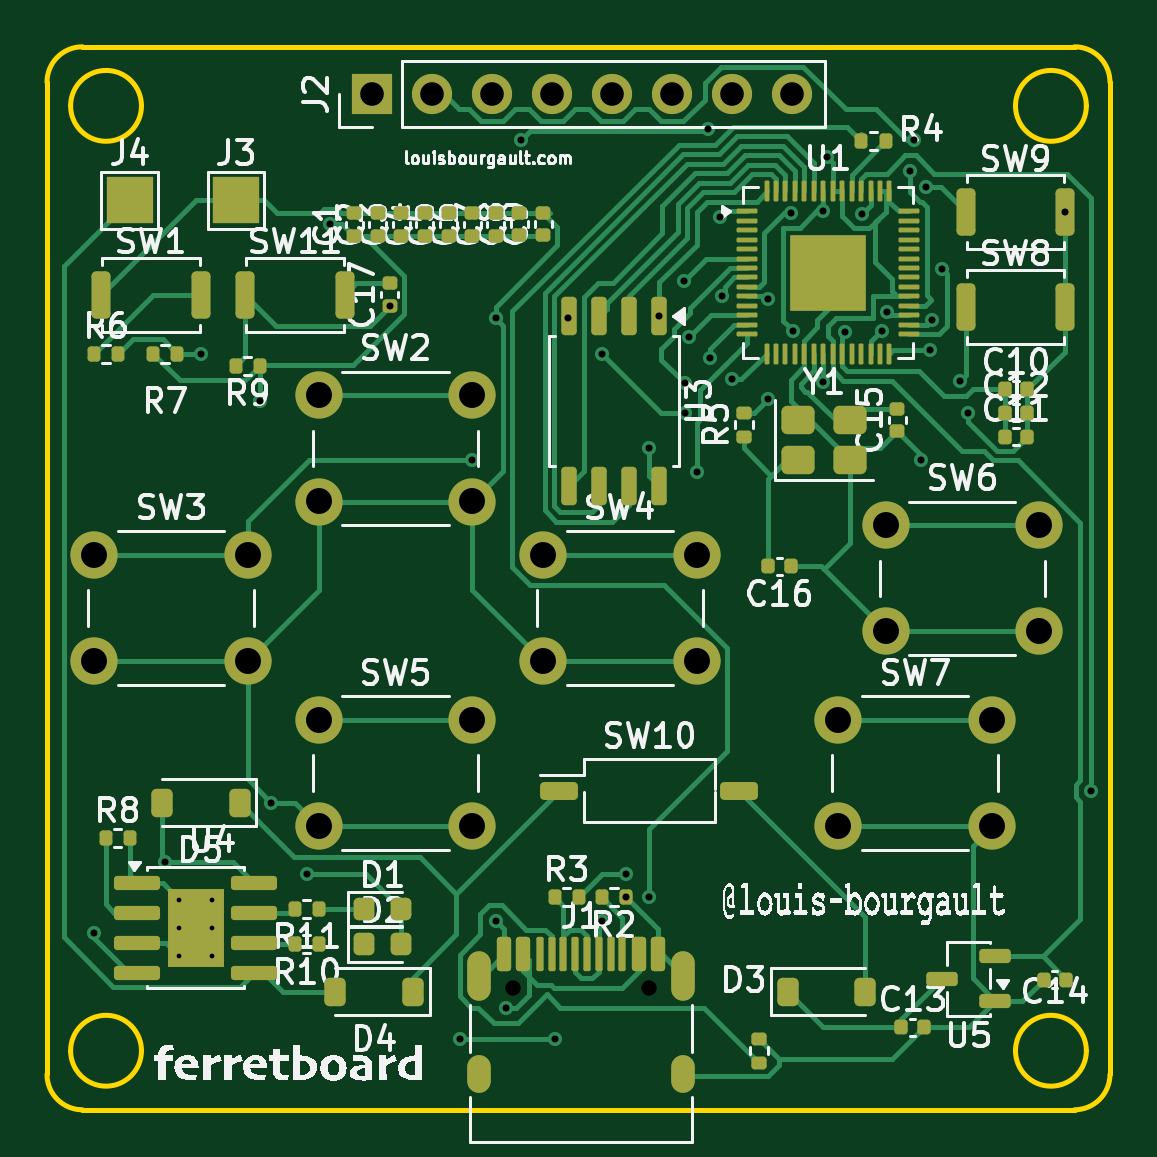
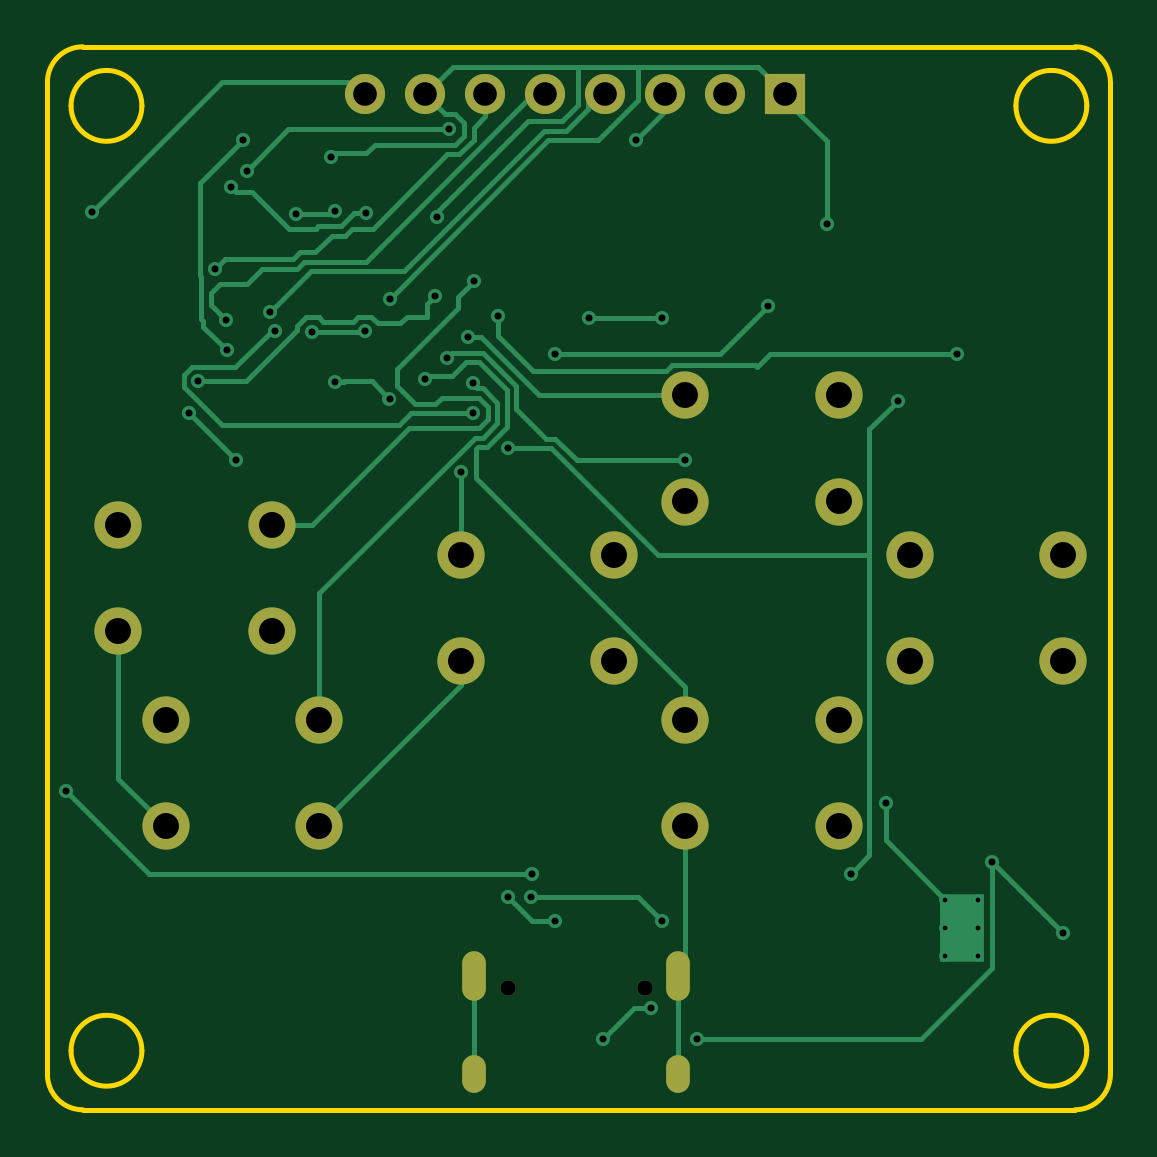
Circuit board: 11 layer files. Board 45.0 x 45.0 mm.
- bottom_copper: mini-games-CuBottom.gbr (14542 bytes)
- top_copper: mini-games-CuTop.gbr (43033 bytes)
- outline: mini-games-EdgeCuts.gbr (1575 bytes)
- bottom_mask: mini-games-MaskBottom.gbr (1704 bytes)
- top_mask: mini-games-MaskTop.gbr (9629 bytes)
- drill: mini-games-NPTH.drl (357 bytes)
- drill: mini-games-PTH.drl (2211 bytes)
- paste: mini-games-PasteBottom.gbr (455 bytes)
- paste: mini-games-PasteTop.gbr (8632 bytes)
- bottom_silk: mini-games-SilkBottom.gbr (1714 bytes)
- top_silk: mini-games-SilkTop.gbr (132324 bytes)

=== bottom_copper: mini-games-CuBottom.gbr (14542 bytes, source omitted) ===
=== top_copper: mini-games-CuTop.gbr (43033 bytes, source omitted) ===
=== outline: mini-games-EdgeCuts.gbr ===
%TF.GenerationSoftware,KiCad,Pcbnew,10.0.2*%
%TF.CreationDate,2026-05-14T21:02:54+08:00*%
%TF.ProjectId,mini-games,6d696e69-2d67-4616-9d65-732e6b696361,rev?*%
%TF.SameCoordinates,Original*%
%TF.FileFunction,Profile,NP*%
%FSLAX46Y46*%
G04 Gerber Fmt 4.6, Leading zero omitted, Abs format (unit mm)*
G04 Created by KiCad (PCBNEW 10.0.2) date 2026-05-14 21:02:54*
%MOMM*%
%LPD*%
G01*
G04 APERTURE LIST*
%TA.AperFunction,Profile*%
%ADD10C,0.200000*%
%TD*%
G04 APERTURE END LIST*
D10*
X63000000Y-19500000D02*
G75*
G02*
X64500000Y-18000000I1500000J0D01*
G01*
X63000000Y-61500000D02*
X63000000Y-19500000D01*
X64500000Y-18000000D02*
X106500000Y-18000000D01*
X64500000Y-63000000D02*
G75*
G02*
X63000000Y-61500000I0J1500000D01*
G01*
X67000000Y-20500000D02*
G75*
G02*
X64000000Y-20500000I-1500000J0D01*
G01*
X64000000Y-20500000D02*
G75*
G02*
X67000000Y-20500000I1500000J0D01*
G01*
X67000000Y-60500000D02*
G75*
G02*
X64000000Y-60500000I-1500000J0D01*
G01*
X64000000Y-60500000D02*
G75*
G02*
X67000000Y-60500000I1500000J0D01*
G01*
X107000000Y-20500000D02*
G75*
G02*
X104000000Y-20500000I-1500000J0D01*
G01*
X104000000Y-20500000D02*
G75*
G02*
X107000000Y-20500000I1500000J0D01*
G01*
X107000000Y-60500000D02*
G75*
G02*
X104000000Y-60500000I-1500000J0D01*
G01*
X104000000Y-60500000D02*
G75*
G02*
X107000000Y-60500000I1500000J0D01*
G01*
X106500000Y-18000000D02*
G75*
G02*
X108000000Y-19500000I0J-1500000D01*
G01*
X106500000Y-63000000D02*
X64500000Y-63000000D01*
X108000000Y-19500000D02*
X108000000Y-61500000D01*
X108000000Y-61500000D02*
G75*
G02*
X106500000Y-63000000I-1500000J0D01*
G01*
M02*

=== bottom_mask: mini-games-MaskBottom.gbr ===
%TF.GenerationSoftware,KiCad,Pcbnew,10.0.2*%
%TF.CreationDate,2026-05-14T21:02:54+08:00*%
%TF.ProjectId,mini-games,6d696e69-2d67-4616-9d65-732e6b696361,rev?*%
%TF.SameCoordinates,Original*%
%TF.FileFunction,Soldermask,Bot*%
%TF.FilePolarity,Negative*%
%FSLAX46Y46*%
G04 Gerber Fmt 4.6, Leading zero omitted, Abs format (unit mm)*
G04 Created by KiCad (PCBNEW 10.0.2) date 2026-05-14 21:02:54*
%MOMM*%
%LPD*%
G01*
G04 APERTURE LIST*
%ADD10C,2.000000*%
%ADD11C,0.650000*%
%ADD12O,1.000000X2.100000*%
%ADD13O,1.000000X1.600000*%
%ADD14R,1.700000X1.700000*%
%ADD15C,1.700000*%
G04 APERTURE END LIST*
D10*
%TO.C,SW5*%
X74500000Y-46500000D03*
X81000000Y-46500000D03*
X74500000Y-51000000D03*
X81000000Y-51000000D03*
%TD*%
%TO.C,SW3*%
X65000000Y-39500000D03*
X71500000Y-39500000D03*
X65000000Y-44000000D03*
X71500000Y-44000000D03*
%TD*%
%TO.C,SW2*%
X74500000Y-32750000D03*
X81000000Y-32750000D03*
X74500000Y-37250000D03*
X81000000Y-37250000D03*
%TD*%
%TO.C,SW4*%
X84000000Y-39500000D03*
X90500000Y-39500000D03*
X84000000Y-44000000D03*
X90500000Y-44000000D03*
%TD*%
D11*
%TO.C,J1*%
X82720000Y-57850000D03*
X88500000Y-57850000D03*
D12*
X81290000Y-57320000D03*
D13*
X81290000Y-61500000D03*
D12*
X89930000Y-57320000D03*
D13*
X89930000Y-61500000D03*
%TD*%
D10*
%TO.C,SW7*%
X96500000Y-46500000D03*
X103000000Y-46500000D03*
X96500000Y-51000000D03*
X103000000Y-51000000D03*
%TD*%
%TO.C,SW6*%
X98500000Y-38250000D03*
X105000000Y-38250000D03*
X98500000Y-42750000D03*
X105000000Y-42750000D03*
%TD*%
D14*
%TO.C,J2*%
X76760000Y-20000000D03*
D15*
X79300000Y-20000000D03*
X81840000Y-20000000D03*
X84380000Y-20000000D03*
X86920000Y-20000000D03*
X89460000Y-20000000D03*
X92000000Y-20000000D03*
X94540000Y-20000000D03*
%TD*%
M02*

=== top_mask: mini-games-MaskTop.gbr (9629 bytes, source omitted) ===
=== drill: mini-games-NPTH.drl ===
M48
; DRILL file KiCad 10.0.2 date 2026-05-14T21:02:54
; FORMAT={-:-/ absolute / inch / decimal}
; #@! TF.CreationDate,2026-05-14T21:02:54+08:00
; #@! TF.GenerationSoftware,Kicad,Pcbnew,10.0.2
; #@! TF.FileFunction,NonPlated,1,2,NPTH
FMAT,2
INCH
; #@! TA.AperFunction,NonPlated,NPTH,ComponentDrill
T1C0.0256
%
G90
G05
T1
X3.2567Y-2.2776
X3.4843Y-2.2776
M30

=== drill: mini-games-PTH.drl ===
M48
; DRILL file KiCad 10.0.2 date 2026-05-14T21:02:54
; FORMAT={-:-/ absolute / inch / decimal}
; #@! TF.CreationDate,2026-05-14T21:02:54+08:00
; #@! TF.GenerationSoftware,Kicad,Pcbnew,10.0.2
; #@! TF.FileFunction,Plated,1,2,PTH
FMAT,2
INCH
; #@! TA.AperFunction,Plated,PTH,ComponentDrill
T1C0.0079
; #@! TA.AperFunction,Plated,PTH,ViaDrill
T2C0.0118
; #@! TA.AperFunction,Plated,PTH,ComponentDrill
T3C0.0236
; #@! TA.AperFunction,Plated,PTH,ComponentDrill
T4C0.0394
; #@! TA.AperFunction,Plated,PTH,ComponentDrill
T5C0.0433
%
G90
G05
T1
X2.7008Y-2.1299
X2.7008Y-2.1772
X2.7008Y-2.2244
X2.7559Y-2.1299
X2.7559Y-2.1772
X2.7559Y-2.2244
T2
X2.5591Y-2.185
X2.6772Y-2.0669
X2.7362Y-1.2205
X2.8346Y-1.2992
X2.8543Y-1.9685
X2.9134Y-2.0866
X2.9528Y-1.0039
X3.0512Y-1.1409
X3.1693Y-2.3622
X3.189Y-1.3976
X3.2283Y-1.1614
X3.2283Y-2.1654
X3.2456Y-2.3102
X3.2704Y-0.8634
X3.3268Y-2.3622
X3.3492Y-1.1614
X3.4055Y-1.2205
X3.4055Y-2.1654
X3.4449Y-2.0866
X3.4453Y-2.126
X3.4843Y-1.378
X3.4843Y-2.126
X3.5002Y-1.158
X3.5413Y-1.0993
X3.5433Y-1.2697
X3.5433Y-1.3189
X3.5503Y-1.1931
X3.563Y-1.4173
X3.5827Y-0.8465
X3.5856Y-1.2273
X3.6024Y-0.9921
X3.6054Y-1.1244
X3.6227Y-1.2626
X3.6816Y-1.1282
X3.6818Y-1.2953
X3.7206Y-0.9863
X3.7229Y-1.1822
X3.773Y-1.2667
X3.7734Y-0.9824
X3.7795Y-0.8917
X3.8108Y-1.1847
X3.8383Y-0.9867
X3.8719Y-1.1816
X3.8809Y-1.1514
X3.919Y-0.915
X3.9253Y-0.8642
X3.937Y-1.3976
X3.946Y-0.9425
X3.9527Y-1.2146
X3.9546Y-1.1636
X3.9719Y-1.0791
X4.0012Y-1.2657
X4.0157Y-1.3189
X4.1772Y-0.9843
X4.2205Y-1.9488
T4
X3.022Y-0.7874
X3.122Y-0.7874
X3.222Y-0.7874
X3.322Y-0.7874
X3.422Y-0.7874
X3.522Y-0.7874
X3.622Y-0.7874
X3.722Y-0.7874
T5
X2.5591Y-1.5551
X2.5591Y-1.7323
X2.815Y-1.5551
X2.815Y-1.7323
X2.9331Y-1.2894
X2.9331Y-1.4665
X2.9331Y-1.8307
X2.9331Y-2.0079
X3.189Y-1.2894
X3.189Y-1.4665
X3.189Y-1.8307
X3.189Y-2.0079
X3.3071Y-1.5551
X3.3071Y-1.7323
X3.563Y-1.5551
X3.563Y-1.7323
X3.7992Y-1.8307
X3.7992Y-2.0079
X3.878Y-1.5059
X3.878Y-1.6831
X4.0551Y-1.8307
X4.0551Y-2.0079
X4.1339Y-1.5059
X4.1339Y-1.6831
T3
G00X3.2004Y-2.235
M15
G01X3.2004Y-2.2783
M16
G05
G00X3.2004Y-2.4094
M15
G01X3.2004Y-2.4331
M16
G05
G00X3.5406Y-2.235
M15
G01X3.5406Y-2.2783
M16
G05
G00X3.5406Y-2.4094
M15
G01X3.5406Y-2.4331
M16
G05
M30

=== paste: mini-games-PasteBottom.gbr ===
%TF.GenerationSoftware,KiCad,Pcbnew,10.0.2*%
%TF.CreationDate,2026-05-14T21:02:54+08:00*%
%TF.ProjectId,mini-games,6d696e69-2d67-4616-9d65-732e6b696361,rev?*%
%TF.SameCoordinates,Original*%
%TF.FileFunction,Paste,Bot*%
%TF.FilePolarity,Positive*%
%FSLAX46Y46*%
G04 Gerber Fmt 4.6, Leading zero omitted, Abs format (unit mm)*
G04 Created by KiCad (PCBNEW 10.0.2) date 2026-05-14 21:02:54*
%MOMM*%
%LPD*%
G01*
G04 APERTURE LIST*
G04 APERTURE END LIST*
M02*

=== paste: mini-games-PasteTop.gbr (8632 bytes, source omitted) ===
=== bottom_silk: mini-games-SilkBottom.gbr ===
%TF.GenerationSoftware,KiCad,Pcbnew,10.0.2*%
%TF.CreationDate,2026-05-14T21:02:54+08:00*%
%TF.ProjectId,mini-games,6d696e69-2d67-4616-9d65-732e6b696361,rev?*%
%TF.SameCoordinates,Original*%
%TF.FileFunction,Legend,Bot*%
%TF.FilePolarity,Positive*%
%FSLAX46Y46*%
G04 Gerber Fmt 4.6, Leading zero omitted, Abs format (unit mm)*
G04 Created by KiCad (PCBNEW 10.0.2) date 2026-05-14 21:02:54*
%MOMM*%
%LPD*%
G01*
G04 APERTURE LIST*
%ADD10C,2.000000*%
%ADD11C,0.650000*%
%ADD12O,1.000000X2.100000*%
%ADD13O,1.000000X1.600000*%
%ADD14R,1.700000X1.700000*%
%ADD15C,1.700000*%
G04 APERTURE END LIST*
%LPC*%
D10*
%TO.C,SW5*%
X74500000Y-46500000D03*
X81000000Y-46500000D03*
X74500000Y-51000000D03*
X81000000Y-51000000D03*
%TD*%
%TO.C,SW3*%
X65000000Y-39500000D03*
X71500000Y-39500000D03*
X65000000Y-44000000D03*
X71500000Y-44000000D03*
%TD*%
%TO.C,SW2*%
X74500000Y-32750000D03*
X81000000Y-32750000D03*
X74500000Y-37250000D03*
X81000000Y-37250000D03*
%TD*%
%TO.C,SW4*%
X84000000Y-39500000D03*
X90500000Y-39500000D03*
X84000000Y-44000000D03*
X90500000Y-44000000D03*
%TD*%
D11*
%TO.C,J1*%
X82720000Y-57850000D03*
X88500000Y-57850000D03*
D12*
X81290000Y-57320000D03*
D13*
X81290000Y-61500000D03*
D12*
X89930000Y-57320000D03*
D13*
X89930000Y-61500000D03*
%TD*%
D10*
%TO.C,SW7*%
X96500000Y-46500000D03*
X103000000Y-46500000D03*
X96500000Y-51000000D03*
X103000000Y-51000000D03*
%TD*%
%TO.C,SW6*%
X98500000Y-38250000D03*
X105000000Y-38250000D03*
X98500000Y-42750000D03*
X105000000Y-42750000D03*
%TD*%
D14*
%TO.C,J2*%
X76760000Y-20000000D03*
D15*
X79300000Y-20000000D03*
X81840000Y-20000000D03*
X84380000Y-20000000D03*
X86920000Y-20000000D03*
X89460000Y-20000000D03*
X92000000Y-20000000D03*
X94540000Y-20000000D03*
%TD*%
%LPD*%
M02*

=== top_silk: mini-games-SilkTop.gbr (132324 bytes, source omitted) ===
